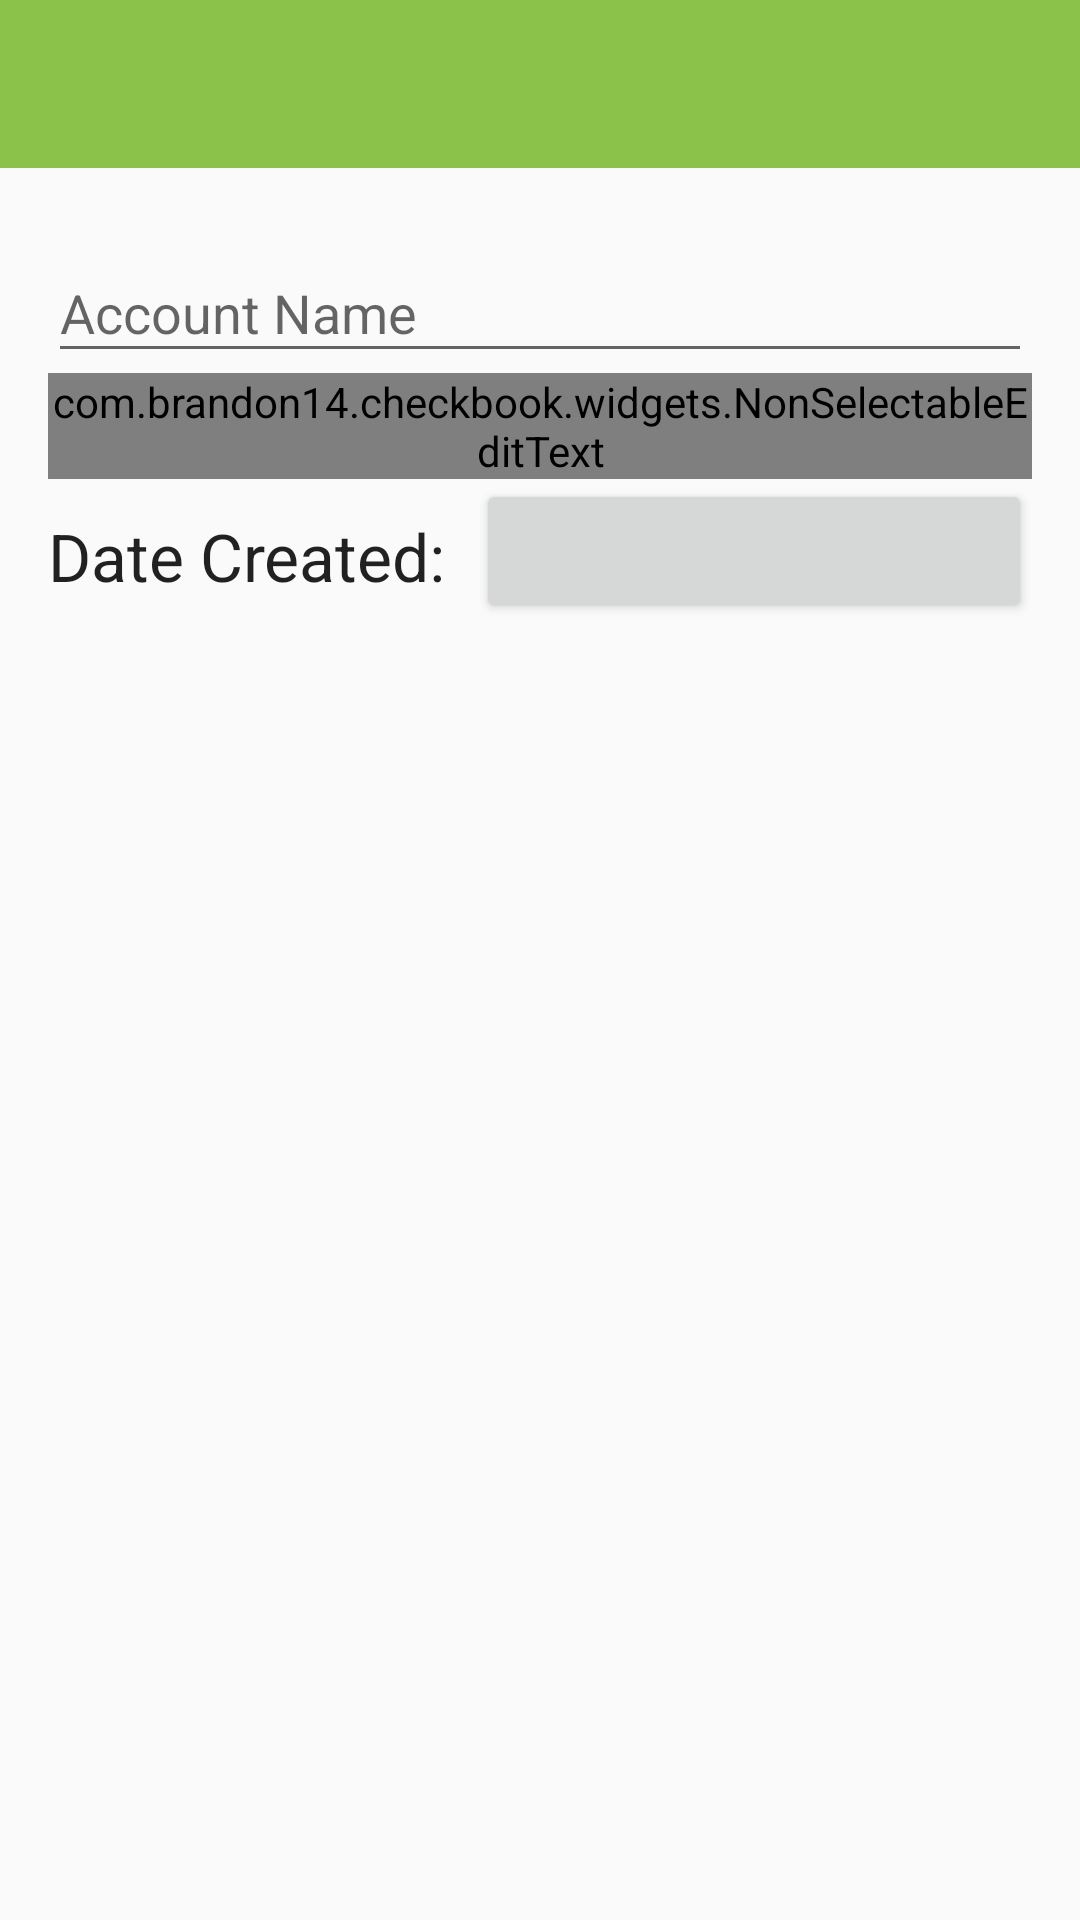

Here is an Android app screen rendered from its layout file. Give the layout XML and the strings, colors and styles it references.
<!-- AndroidManifest.xml: application theme AppTheme -->
<!-- res/layout/activity_add_edit_account.xml -->
<android.support.design.widget.CoordinatorLayout
    xmlns:android="http://schemas.android.com/apk/res/android"
    xmlns:tools="http://schemas.android.com/tools"
    android:layout_width="match_parent"
    android:layout_height="match_parent"
    android:fitsSystemWindows="true"
    android:id="@+id/layout_add_edit_account_coordinator"
    tools:context="com.example.checkbook.AddEditAccount" >

    <LinearLayout
        android:layout_width="match_parent"
        android:layout_height="match_parent"
        android:orientation="vertical">

        <include
                layout="@layout/toolbar"
                android:id="@+id/toolbar"/>

        <LinearLayout
            android:orientation="vertical"
            android:layout_width="fill_parent"
            android:layout_height="fill_parent"
            android:layout_marginLeft="@dimen/activity_horizontal_margin"
            android:layout_marginTop="@dimen/activity_vertical_margin"
            android:layout_marginRight="@dimen/activity_horizontal_margin"
            android:layout_marginBottom="@dimen/activity_vertical_margin"
            android:id="@+id/add_edit_account_container">


            <android.support.design.widget.TextInputLayout
                android:id="@+id/input_account_name"
                android:layout_width="match_parent"
                android:layout_height="wrap_content">

                <android.support.design.widget.TextInputEditText
                    android:layout_width="fill_parent"
                    android:layout_height="wrap_content"
                    android:inputType="textCapWords"
                    android:id="@+id/edit_text_account_name"
                    android:hint="@string/hint_account_name" />

            </android.support.design.widget.TextInputLayout>

            <android.support.design.widget.TextInputLayout
                android:layout_width="match_parent"
                android:layout_height="wrap_content">

                <com.example.checkbook.widgets.NonSelectableEditText
                    android:layout_width="fill_parent"
                    android:layout_height="wrap_content"
                    android:inputType="numberDecimal"
                    android:id="@+id/edit_text_account_balance"
                    android:textCursorDrawable="@drawable/handle"
                    android:textSelectHandleLeft="@drawable/handle"
                    android:textSelectHandleRight="@drawable/handle"
                    android:textSelectHandle="@drawable/handle"
                    android:longClickable="false"
                    android:hint="@string/hint_account_balance"
                    android:textIsSelectable="false"
                    android:contextClickable="false" />

            </android.support.design.widget.TextInputLayout>

            <LinearLayout
                android:orientation="horizontal"
                android:layout_width="match_parent"
                android:layout_height="match_parent">

                <TextView
                    android:layout_width="wrap_content"
                    android:layout_height="wrap_content"
                    android:textAppearance="?android:attr/textAppearanceLarge"
                    android:text="@string/label_date_created"
                    android:id="@+id/textview_label_date_created"
                    android:layout_marginTop="@dimen/label_top_margin" />

                <Button
                    android:layout_width="fill_parent"
                    android:layout_height="wrap_content"
                    android:id="@+id/btn_date_created_spinner"
                    android:layout_marginLeft="@dimen/margin_between_elements"
                    android:layout_marginStart="@dimen/margin_between_elements" />

            </LinearLayout>

        </LinearLayout>

    </LinearLayout>

</android.support.design.widget.CoordinatorLayout>
<!-- res/layout/toolbar.xml (included above) -->
<android.support.v7.widget.Toolbar
    xmlns:android="http://schemas.android.com/apk/res/android"
    xmlns:app="http://schemas.android.com/apk/res-auto"
    android:id="@+id/toolbar"
    android:layout_width="match_parent"
    android:layout_height="wrap_content"
    app:popupTheme="@style/ToolbarPopupStyle"
    android:theme="@style/ToolbarStyle"
    android:background="@color/primary"
    android:minHeight="?attr/actionBarSize"/>
<!-- resources referenced by this layout -->
<resources>
  <color name="primary">#ff8bc34a</color>
  <dimen name="activity_horizontal_margin">16dp</dimen>
  <dimen name="activity_vertical_margin">16dp</dimen>
  <dimen name="label_top_margin">5dp</dimen>
  <dimen name="margin_between_elements">10dp</dimen>
  <string name="hint_account_balance">Starting Balance</string>
  <string name="hint_account_name">Account Name</string>
  <string name="label_date_created">Date Created:</string>
  <style name="ToolbarPopupStyle" parent="@style/ThemeOverlay.AppCompat.Light">
  
      </style>
  <style name="ToolbarStyle" parent="@style/ThemeOverlay.AppCompat.Dark.ActionBar">
          
          <item name="android:textColorPrimary">@android:color/white</item>
          
          <item name="android:textColorPrimaryInverse">@android:color/white</item>
          
          <item name="actionMenuTextColor">@android:color/white</item>
          
          <item name="android:textColorSecondary">@android:color/white</item>
          
          <item name="drawerArrowStyle">@style/WhiteDrawerIconStyle</item>
      </style>
  <style name="AppTheme" parent="AppTheme.Base">
      </style>
  <style name="WhiteDrawerIconStyle" parent="Widget.AppCompat.DrawerArrowToggle">
          
          <item name="spinBars">true</item>
          
          <item name="color">@android:color/white</item>
      </style>
  <style name="AppTheme.Base" parent="Theme.AppCompat.Light.NoActionBar">
          
          <item name="colorPrimary">@color/primary</item>
          
          <item name="colorPrimaryDark">@color/primary_dark</item>
          
          <item name="colorAccent">@color/accent</item>
          
          <item name="android:windowNoTitle">true</item>
          
          <item name="windowActionBar">false</item>
          <item name="windowActionModeOverlay">true</item>
      </style>
  <color name="primary_dark">#ff7cb342</color>
  <color name="accent">#ffff6e40</color>
</resources>
